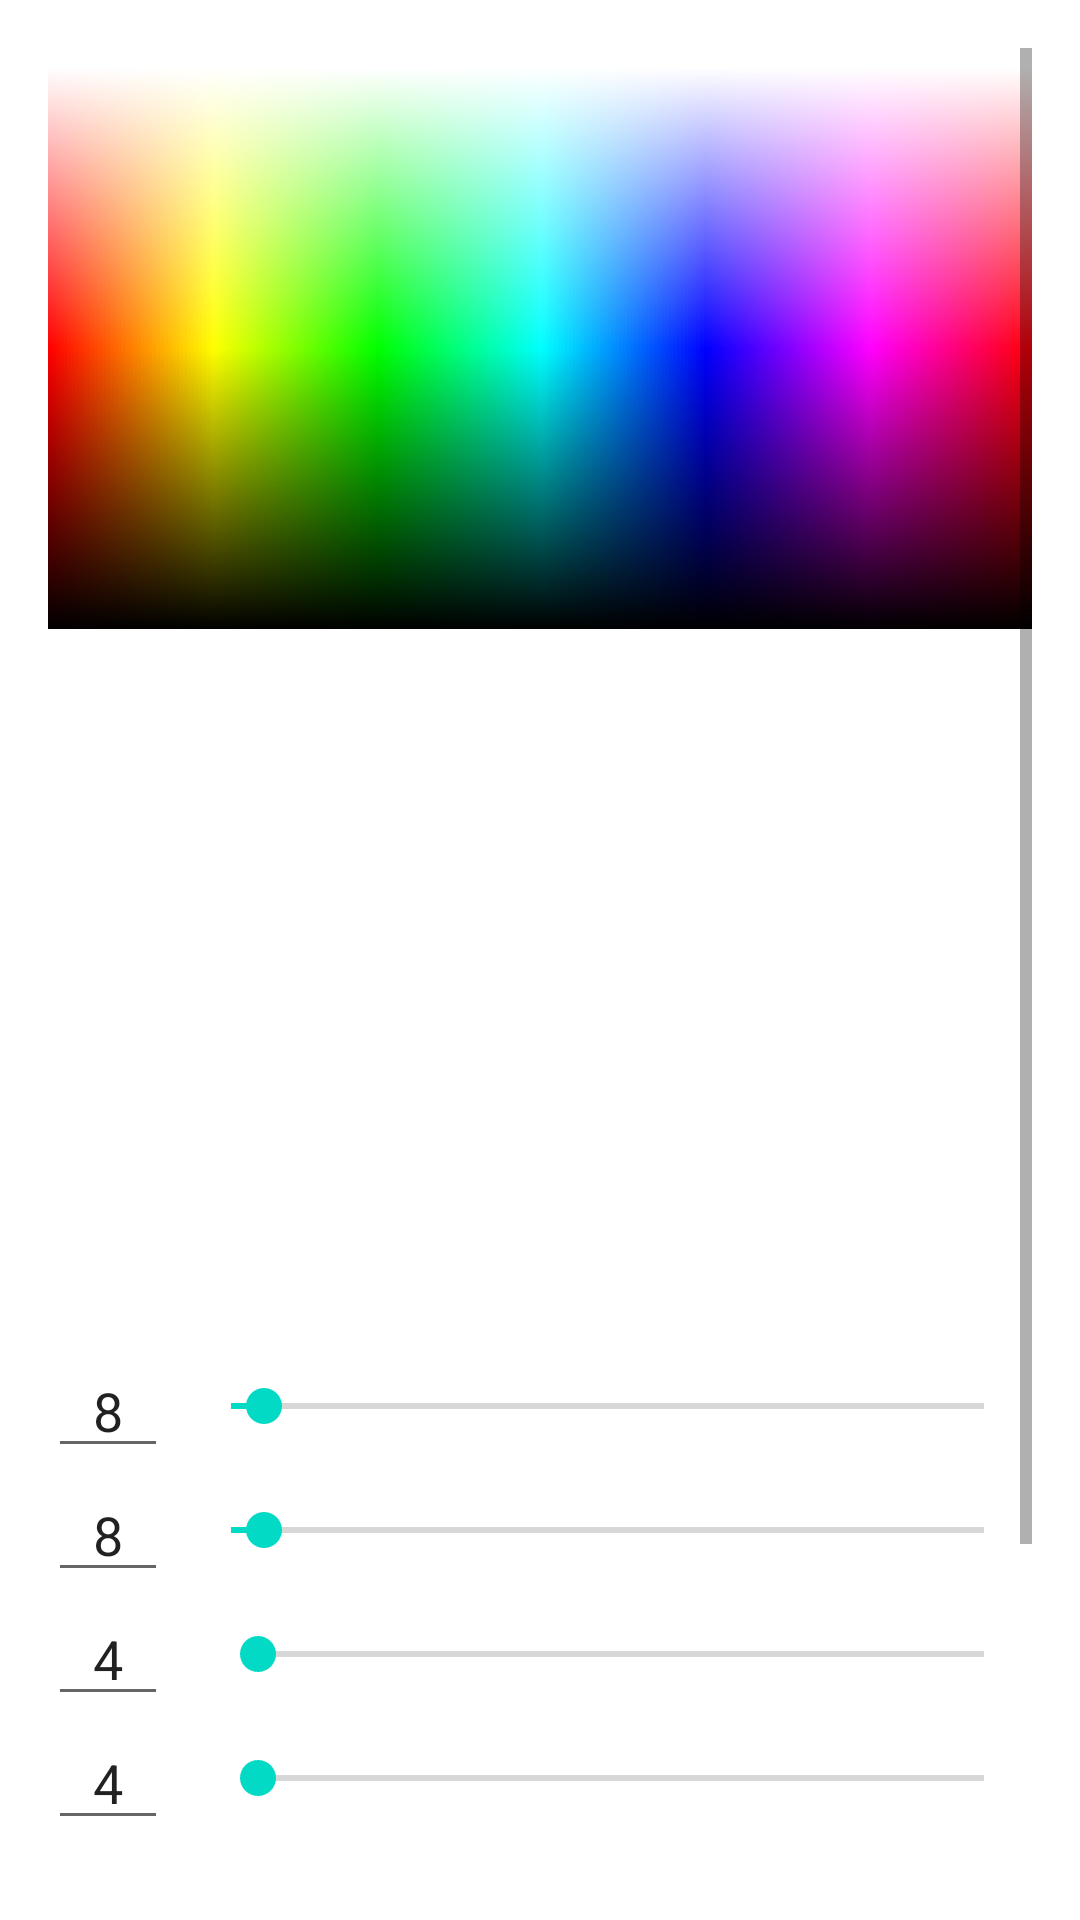

This screen was rendered from an Android layout file. Write that file and the resources it references.
<!-- AndroidManifest.xml: application theme Theme.TrackingAid -->
<!-- res/layout/activity_settings.xml -->
<?xml version="1.0" encoding="utf-8"?>
<LinearLayout xmlns:android="http://schemas.android.com/apk/res/android"
    xmlns:tools="http://schemas.android.com/tools"
    android:layout_width="match_parent"
    android:layout_height="match_parent"
    tools:context=".SettingsActivity"
    android:padding="16dp">

    <ScrollView
        android:layout_width="match_parent"
        android:layout_height="match_parent">
        <LinearLayout
            android:layout_width="match_parent"
            android:layout_height="match_parent"
            android:orientation="vertical">
            <ImageView
                android:id="@+id/img"
                android:layout_width="match_parent"
                android:layout_height="@dimen/image_height_setting"
                android:layout_marginBottom="@dimen/bottom_general"
                android:src="@mipmap/hue_val_sat"
                />
            <LinearLayout
                android:layout_width="match_parent"
                android:layout_height="wrap_content"
                android:orientation="horizontal"
                android:gravity="center"
                android:layout_marginBottom="@dimen/bottom_general">
                <View
                    android:id="@+id/lower_color"
                    android:layout_width="match_parent"
                    android:layout_height="40dp"
                    android:layout_marginRight="10dp"
                    android:layout_weight="3"/>
                    <ImageView
                        android:id="@+id/dedicte_colors"
                        android:layout_width="match_parent"
                        android:layout_height="@dimen/image_height_setting"
                        android:layout_weight="1"/>
                <View
                    android:id="@+id/upper_color"
                    android:layout_width="match_parent"
                    android:layout_height="40dp"
                    android:layout_marginLeft="10dp"
                    android:layout_weight="3"/>
            </LinearLayout>
            <LinearLayout
                android:layout_width="match_parent"
                android:layout_height="wrap_content"
                android:orientation="horizontal"
                android:gravity="center">
                <EditText
                    android:id="@+id/hlower_text"
                    android:layout_width="@dimen/seek_text_right"
                    android:layout_height="wrap_content"
                    android:inputType="number"
                    android:text="8"
                    android:gravity="center"
                    android:layout_marginRight="5dp"/>
                <SeekBar
                    android:id="@+id/hlower_bar"
                    android:layout_width="match_parent"
                    android:layout_height="wrap_content"
                    android:max="180"
                    android:progress="8"/>
            </LinearLayout>
            <LinearLayout
                android:layout_width="match_parent"
                android:layout_height="wrap_content"
                android:orientation="horizontal"
                android:gravity="center">
                <EditText
                    android:id="@+id/hupper_text"
                    android:layout_width="@dimen/seek_text_right"
                    android:layout_height="wrap_content"
                    android:inputType="number"
                    android:text="8"
                    android:layout_marginRight="5dp"
                    android:gravity="center"/>
                <SeekBar
                    android:id="@+id/hupper_bar"
                    android:layout_width="match_parent"
                    android:layout_height="wrap_content"
                    android:max="180"
                    android:progress="8"/>
            </LinearLayout>
            <LinearLayout
                android:layout_width="match_parent"
                android:layout_height="wrap_content"
                android:orientation="horizontal"
                android:gravity="center">
                <EditText
                    android:id="@+id/sat_text"
                    android:layout_width="@dimen/seek_text_right"
                    android:layout_height="wrap_content"
                    android:text="4"
                    android:inputType="number"
                    android:layout_marginRight="10dp"
                    android:gravity="center"/>
                <SeekBar
                    android:id="@+id/sat_bar"
                    android:layout_width="match_parent"
                    android:layout_height="wrap_content"
                    android:max="255"
                    android:progress="4"/>
            </LinearLayout>
            <LinearLayout
                android:layout_width="match_parent"
                android:layout_height="wrap_content"
                android:orientation="horizontal"
                android:gravity="center"
                android:layout_marginBottom="@dimen/bottom_general">
                <EditText
                    android:id="@+id/val_text"
                    android:layout_width="@dimen/seek_text_right"
                    android:layout_height="wrap_content"
                    android:text="4"
                    android:inputType="number"
                    android:layout_marginRight="10dp"
                    android:gravity="center"/>
                <SeekBar
                    android:id="@+id/val_bar"
                    android:layout_width="match_parent"
                    android:layout_height="wrap_content"
                    android:max="255"
                    android:progress="4"/>
            </LinearLayout>
            <Button
                android:layout_width="match_parent"
                android:layout_height="wrap_content"
                android:text="submit"
                android:onClick="onSubmit"
                android:layout_marginBottom="@dimen/bottom_general"/>
            <Button
                android:layout_width="match_parent"
                android:layout_height="wrap_content"
                android:text="Load"
                android:onClick="onLoad"
                android:layout_marginBottom="@dimen/bottom_general"/>

        </LinearLayout>
    </ScrollView>

</LinearLayout>
<!-- resources referenced by this layout -->
<resources>
  <dimen name="bottom_general">16dp</dimen>
  <dimen name="image_height_setting">200dp</dimen>
  <dimen name="seek_text_right">40dp</dimen>
  <!-- mipmap hue_val_sat: jpg bitmap (mipmap-xxxhdpi, 176479 bytes) -->
  <style name="Theme.TrackingAid" parent="Theme.MaterialComponents.DayNight.NoActionBar">
          
          <item name="colorPrimary">@color/purple_500</item>
          <item name="colorPrimaryVariant">@color/purple_700</item>
          <item name="colorOnPrimary">@color/white</item>
          
          <item name="colorSecondary">@color/teal_200</item>
          <item name="colorSecondaryVariant">@color/teal_700</item>
          <item name="colorOnSecondary">@color/black</item>
          
          <item name="android:statusBarColor" tools:targetApi="l">?attr/colorPrimaryVariant</item>
          
      </style>
  <!-- not gathered from this repository: default colours our renderer supplied (Android Studio template values) -->
  <color name="purple_500">#FF6200EE</color>
  <color name="purple_700">#FF3700B3</color>
  <color name="teal_200">#FF03DAC5</color>
  <color name="teal_700">#FF018786</color>
  <color name="black">#FF000000</color>
  <color name="white">#FFFFFFFF</color>
</resources>
